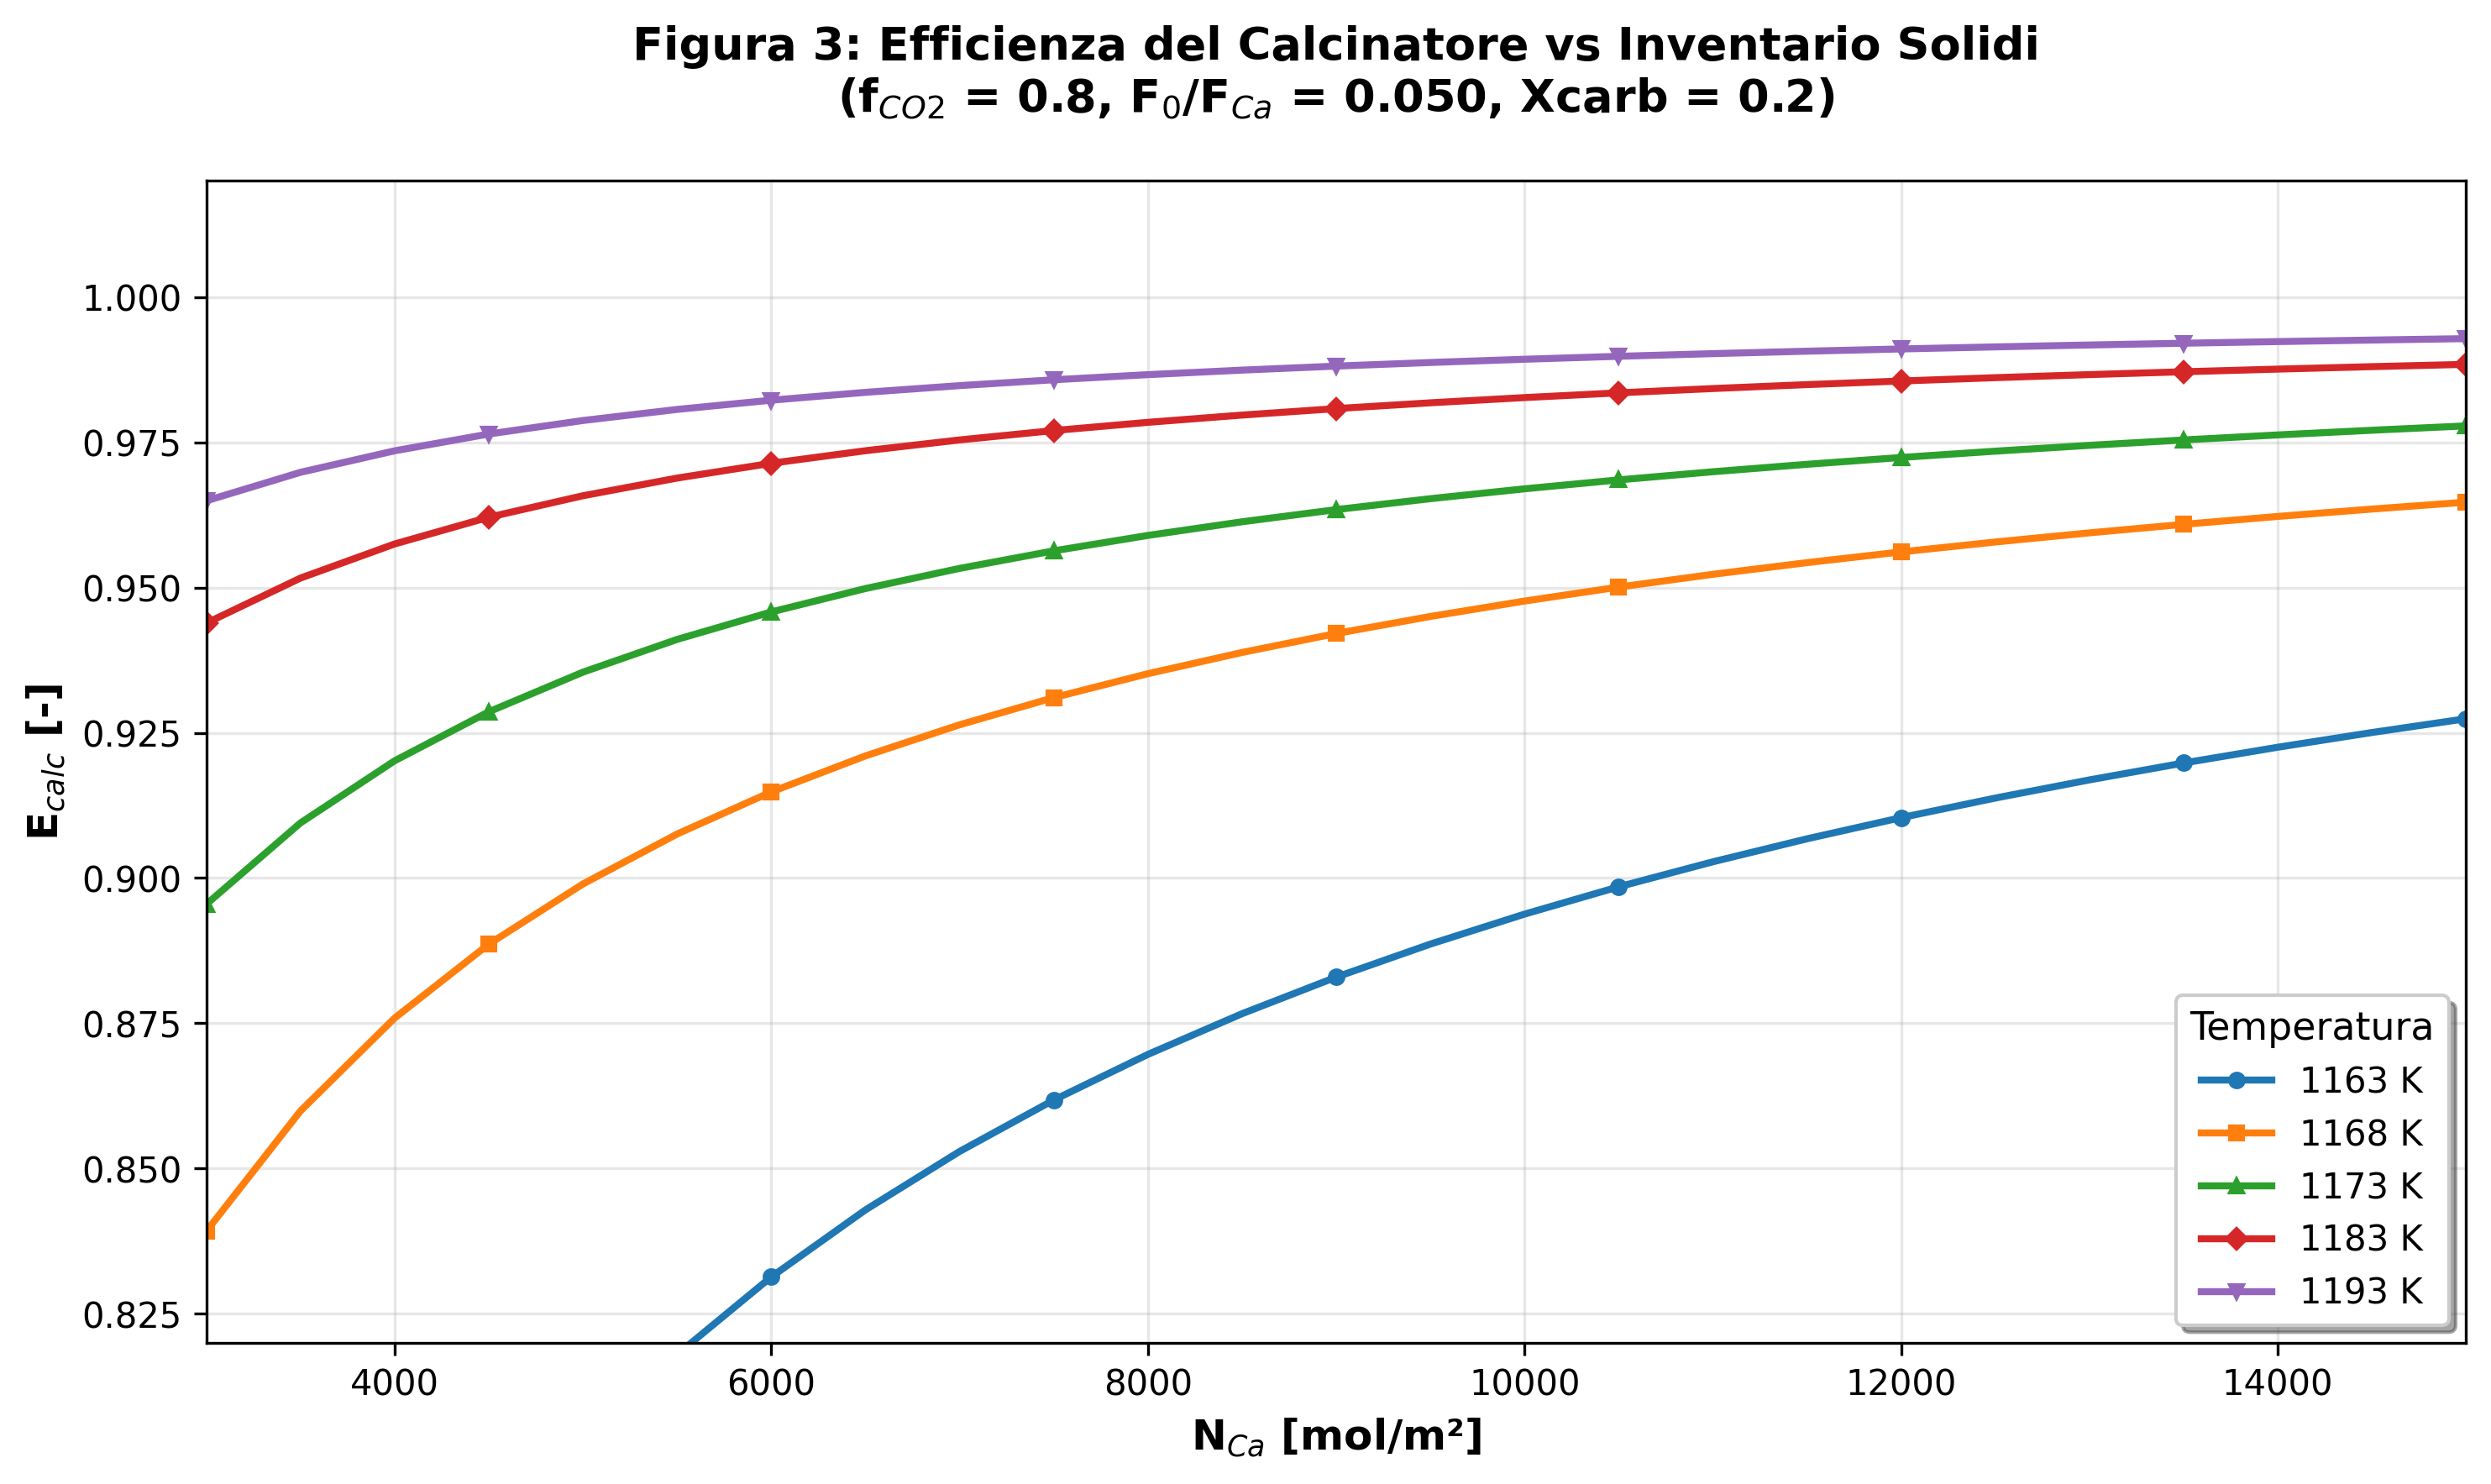

The table this chart was drawn from, first rows:
T_K, NCa_mol_per_m2, Ecalc, t_star_s, sigma_s
1163, 3000, 0.6995, 48.46, 63.49
1163, 3500, 0.734, 48.46, 74.07
1163, 4000, 0.7614, 48.46, 84.66
1163, 4500, 0.7838, 48.46, 95.24
1163, 5000, 0.8023, 48.46, 105.8
1163, 5500, 0.818, 48.46, 116.4
1163, 6000, 0.8313, 48.46, 127
1163, 6500, 0.8429, 48.46, 137.6
1163, 7000, 0.8529, 48.46, 148.1
1163, 7500, 0.8618, 48.46, 158.7
1163, 8000, 0.8696, 48.46, 169.3
1163, 8500, 0.8766, 48.46, 179.9
1163, 9000, 0.8829, 48.46, 190.5
1163, 9500, 0.8886, 48.46, 201.1
1163, 10000, 0.8938, 48.46, 211.6
1163, 10500, 0.8985, 48.46, 222.2
1163, 11000, 0.9028, 48.46, 232.8
1163, 11500, 0.9067, 48.46, 243.4
1163, 12000, 0.9104, 48.46, 254
1163, 12500, 0.9138, 48.46, 264.6
1163, 13000, 0.9169, 48.46, 275.1
1163, 13500, 0.9198, 48.46, 285.7
1163, 14000, 0.9225, 48.46, 296.3
1163, 14500, 0.925, 48.46, 306.9
1163, 15000, 0.9274, 48.46, 317.5
1168, 3000, 0.8392, 22.96, 63.49
1168, 3500, 0.8599, 22.96, 74.07
1168, 4000, 0.8759, 22.96, 84.66
1168, 4500, 0.8886, 22.96, 95.24
1168, 5000, 0.899, 22.96, 105.8
1168, 5500, 0.9076, 22.96, 116.4
1168, 6000, 0.9148, 22.96, 127
1168, 6500, 0.921, 22.96, 137.6
1168, 7000, 0.9264, 22.96, 148.1
1168, 7500, 0.9311, 22.96, 158.7
1168, 8000, 0.9352, 22.96, 169.3
1168, 8500, 0.9388, 22.96, 179.9
1168, 9000, 0.9421, 22.96, 190.5
1168, 9500, 0.945, 22.96, 201.1
1168, 10000, 0.9477, 22.96, 211.6
1168, 10500, 0.9501, 22.96, 222.2
1168, 11000, 0.9523, 22.96, 232.8
1168, 11500, 0.9543, 22.96, 243.4
1168, 12000, 0.9561, 22.96, 254
1168, 12500, 0.9578, 22.96, 264.6
1168, 13000, 0.9594, 22.96, 275.1
1168, 13500, 0.9609, 22.96, 285.7
1168, 14000, 0.9622, 22.96, 296.3
1168, 14500, 0.9635, 22.96, 306.9
1168, 15000, 0.9647, 22.96, 317.5
1173, 3000, 0.8955, 14.29, 63.49
1173, 3500, 0.9095, 14.29, 74.07
1173, 4000, 0.9202, 14.29, 84.66
1173, 4500, 0.9286, 14.29, 95.24
1173, 5000, 0.9354, 14.29, 105.8
1173, 5500, 0.9411, 14.29, 116.4
1173, 6000, 0.9458, 14.29, 127
1173, 6500, 0.9498, 14.29, 137.6
1173, 7000, 0.9533, 14.29, 148.1
1173, 7500, 0.9563, 14.29, 158.7
... 65 more rows
